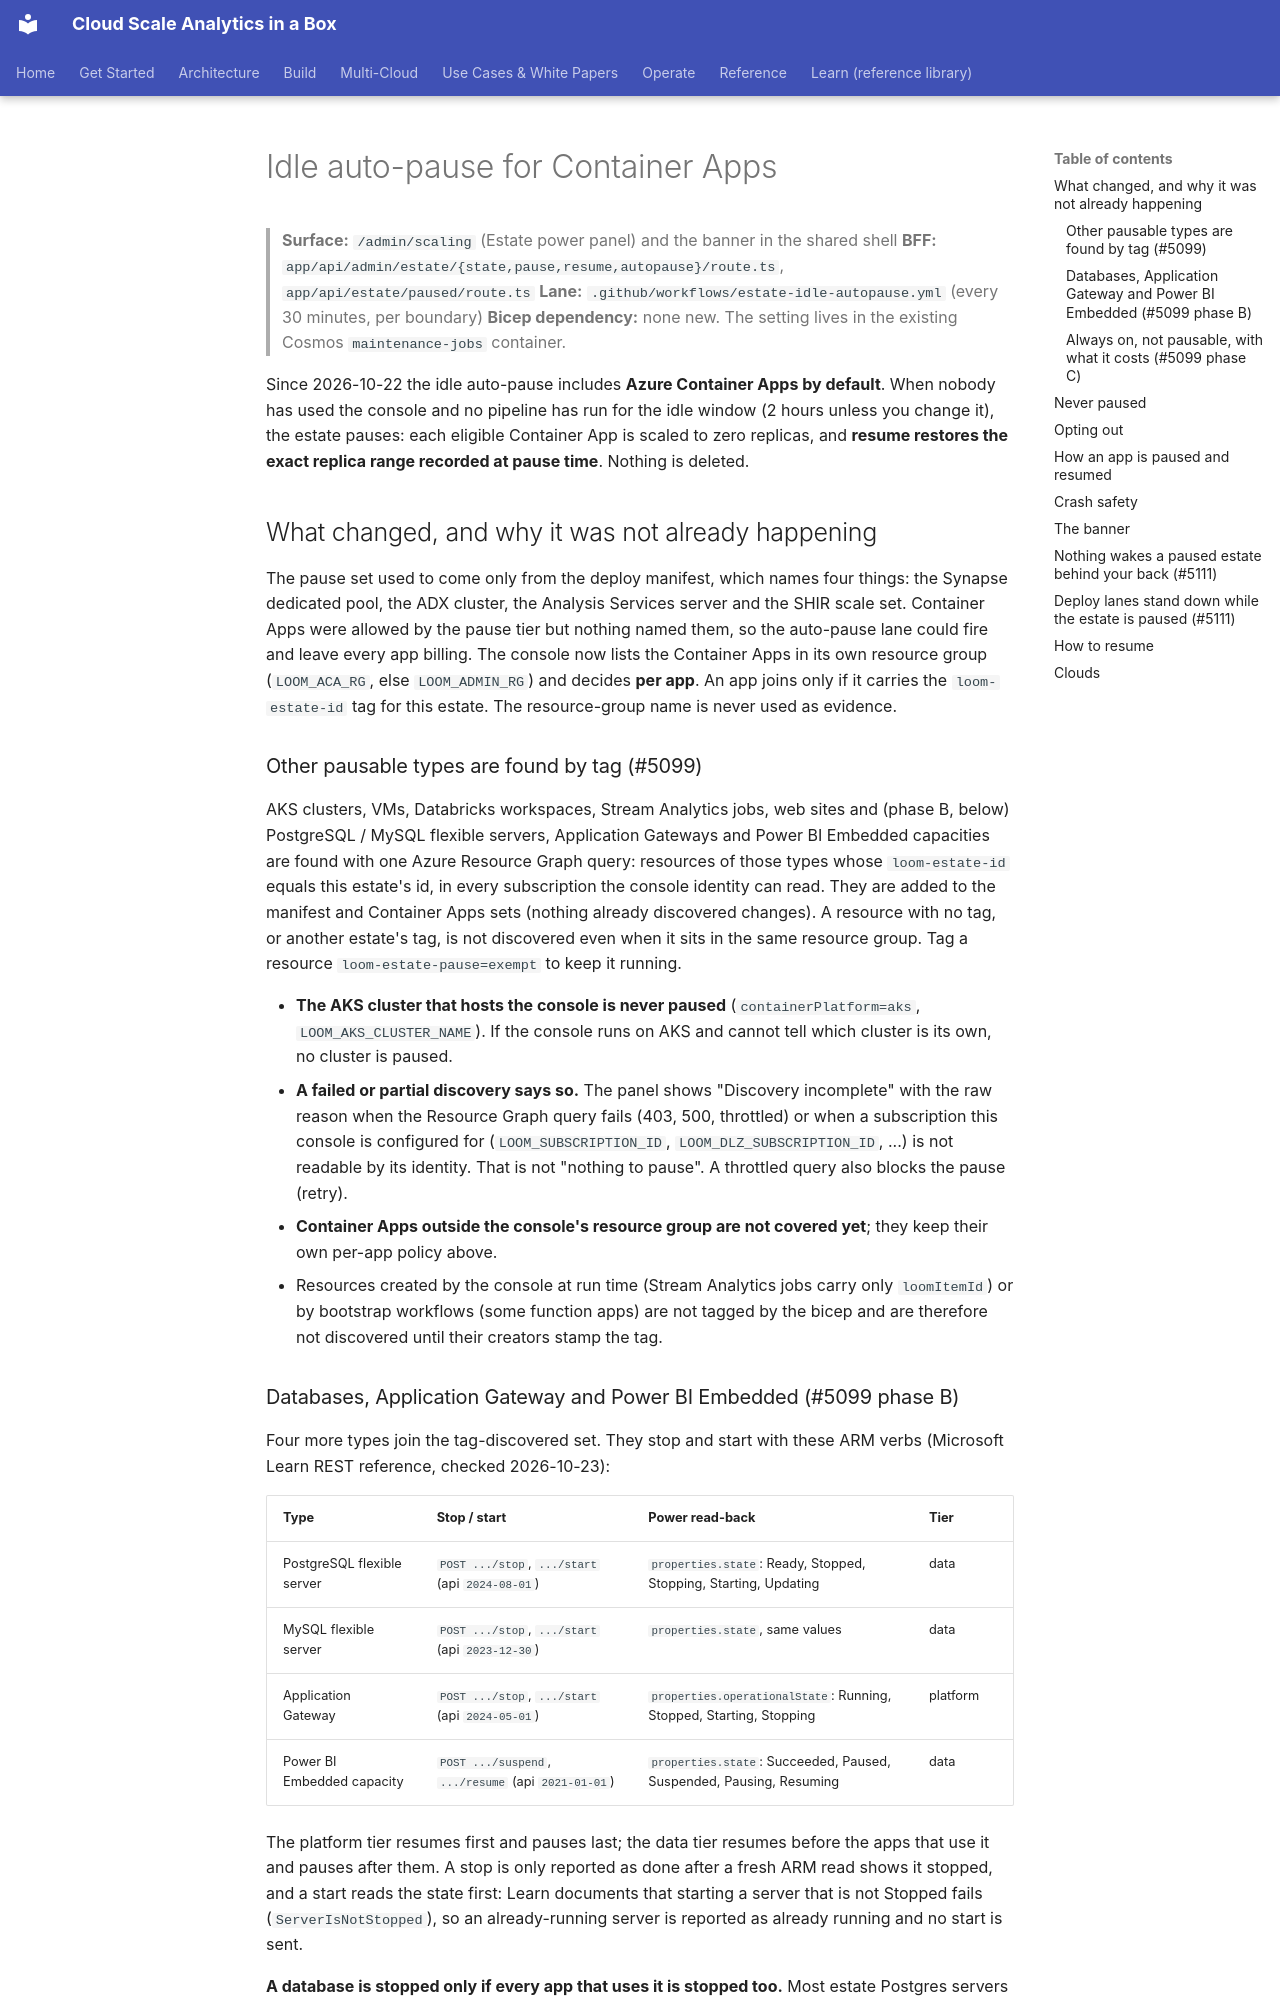

repository: fgarofalo56/csa-inabox · page: fiab/admin/estate-idle-auto-pause/index.html · generator: mkdocs

# Idle auto-pause for Container Apps

> **Surface:** `/admin/scaling` (Estate power panel) and the banner in the shared shell
> **BFF:** `app/api/admin/estate/{state,pause,resume,autopause}/route.ts`, `app/api/estate/paused/route.ts`
> **Lane:** `.github/workflows/estate-idle-autopause.yml` (every 30 minutes, per boundary)
> **Bicep dependency:** none new. The setting lives in the existing Cosmos `maintenance-jobs` container.

Since 2026-10-22 the idle auto-pause includes **Azure Container Apps by default**.
When nobody has used the console and no pipeline has run for the idle window
(2 hours unless you change it), the estate pauses: each eligible Container App is
scaled to zero replicas, and **resume restores the exact replica range recorded at
pause time**. Nothing is deleted.

## What changed, and why it was not already happening

The pause set used to come only from the deploy manifest, which names four things:
the Synapse dedicated pool, the ADX cluster, the Analysis Services server and the
SHIR scale set. Container Apps were allowed by the pause tier but nothing named
them, so the auto-pause lane could fire and leave every app billing. The console
now lists the Container Apps in its own resource group (`LOOM_ACA_RG`, else
`LOOM_ADMIN_RG`) and decides **per app**. An app joins only if it carries the
`loom-estate-id` tag for this estate. The resource-group name is never used as
evidence.

### Other pausable types are found by tag (#5099)

AKS clusters, VMs, Databricks workspaces, Stream Analytics jobs, web sites and (phase
B, below) PostgreSQL / MySQL flexible servers, Application Gateways and Power BI
Embedded capacities are found with one Azure Resource Graph query: resources of those types whose
`loom-estate-id` equals this estate's id, in every subscription the console identity
can read. They are added to the manifest and Container Apps sets (nothing already
discovered changes). A resource with no tag, or another estate's tag, is not
discovered even when it sits in the same resource group. Tag a resource
`loom-estate-pause=exempt` to keep it running.

- **The AKS cluster that hosts the console is never paused** (`containerPlatform=aks`,
  `LOOM_AKS_CLUSTER_NAME`). If the console runs on AKS and cannot tell which cluster is
  its own, no cluster is paused.
- **A failed or partial discovery says so.** The panel shows "Discovery incomplete" with
  the raw reason when the Resource Graph query fails (403, 500, throttled) or when a
  subscription this console is configured for (`LOOM_SUBSCRIPTION_ID`,
  `LOOM_DLZ_SUBSCRIPTION_ID`, ...) is not readable by its identity. That is not
  "nothing to pause". A throttled query also blocks the pause (retry).
- **Container Apps outside the console's resource group are not covered yet**; they keep
  their own per-app policy above.
- Resources created by the console at run time (Stream Analytics jobs carry only
  `loomItemId`) or by bootstrap workflows (some function apps) are not tagged by the
  bicep and are therefore not discovered until their creators stamp the tag.
